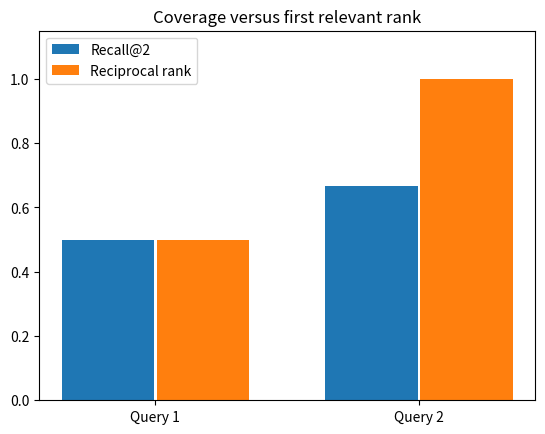
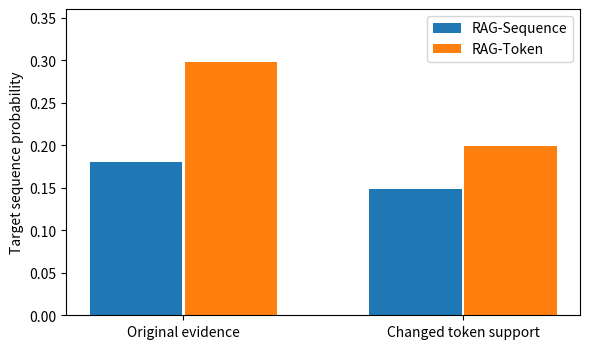

These figures' Python source, in order:
%pip -q install 'numpy>=1.26,<3' 'matplotlib>=3.8,<4'

import numpy as np
import matplotlib.pyplot as plt

documents = np.array([[1., 0.], [1., 1.], [0., 1.]])
queries = np.array([[1., 0.], [0., 1.]])
relevant = [{1, 2}, {0, 1, 2}]
document_norms = np.linalg.norm(documents, axis=1)
scores = (queries @ documents.T) / (np.linalg.norm(queries, axis=1)[:, None] * document_norms)
rankings = np.argsort(-scores, axis=1, kind="stable")

k = 2
recalls = [len(set(ranking[:k]) & labels) / len(labels) for ranking, labels in zip(rankings, relevant)]
rr = [
    next((1 / rank for rank, doc in enumerate(ranking, 1) if doc in labels), 0.0)
    for ranking, labels in zip(rankings, relevant)
]
merged_probability = np.dot([0.6, 0.4], [0.2, 0.9])
np.testing.assert_allclose(scores[0], [1, 1 / np.sqrt(2), 0])
np.testing.assert_allclose(recalls, [0.5, 2 / 3])
np.testing.assert_allclose(np.mean(rr), 0.75)
np.testing.assert_allclose(merged_probability, 0.48)
print("Rankings, starting at D1:", (rankings + 1).tolist())
print("Recall@2:", recalls, "MRR:", np.mean(rr))
print("Marginal answer probability:", merged_probability)
fig, ax = plt.subplots()
locations = np.arange(len(queries))
ax.bar(locations - 0.18, recalls, 0.35, label="Recall@2")
ax.bar(locations + 0.18, rr, 0.35, label="Reciprocal rank")
ax.set(xticks=locations, xticklabels=["Query 1", "Query 2"], ylim=(0, 1.15), title="Coverage versus first relevant rank")
ax.legend()
plt.show()

import numpy as np
import matplotlib.pyplot as plt

query = np.array([1., 0.])
candidates = np.array([[2., 2.], [1., 0.]])
inner = candidates @ query
cosine = inner / (np.linalg.norm(candidates, axis=1) * np.linalg.norm(query))
assert int(np.argmax(inner)) == 0 and int(np.argmax(cosine)) == 1
print("Top under inner product:", "AB"[np.argmax(inner)], "; cosine:", "AB"[np.argmax(cosine)])

def target_sequence_probabilities(weights, probabilities):
    # Rows: retrieved documents. Columns: conditional probabilities of target tokens.
    sequence = weights @ probabilities.prod(axis=1)
    token = np.prod(weights @ probabilities)
    return sequence, token

document_weights = np.array([.6, .4])
target = np.array([[.9, .2], [.2, .9]])
modified = target.copy()
modified[1, 1] = .5
probabilities = np.array([target_sequence_probabilities(document_weights, rows)
                          for rows in [target, modified]])
np.testing.assert_allclose(probabilities, [[.18, .2976], [.148, .1984]])
print("Rows: original and modified evidence; columns: Sequence and Token\n", probabilities)

# Illustrative only: same-task distractors at comparable versus very low scores.
score_sets = {"Unrelated distractors": [3., -1., -2.], "Related but incorrect": [3., 2.9, 2.6]}
for name, logits in score_sets.items():
    scores = np.array(logits)
    positive_probability = np.exp(scores[0] - scores.max()) / np.exp(scores - scores.max()).sum()
    print(f"{name}: positive probability={positive_probability:.3f}")

fig, ax = plt.subplots(figsize=(6, 3.6))
x = np.arange(2)
ax.bar(x-.17, probabilities[:, 0], .33, label="RAG-Sequence")
ax.bar(x+.17, probabilities[:, 1], .33, label="RAG-Token")
ax.set(xticks=x, xticklabels=["Original evidence", "Changed token support"],
       ylabel="Target sequence probability", ylim=(0, .36))
ax.legend()
fig.tight_layout()
plt.show()
